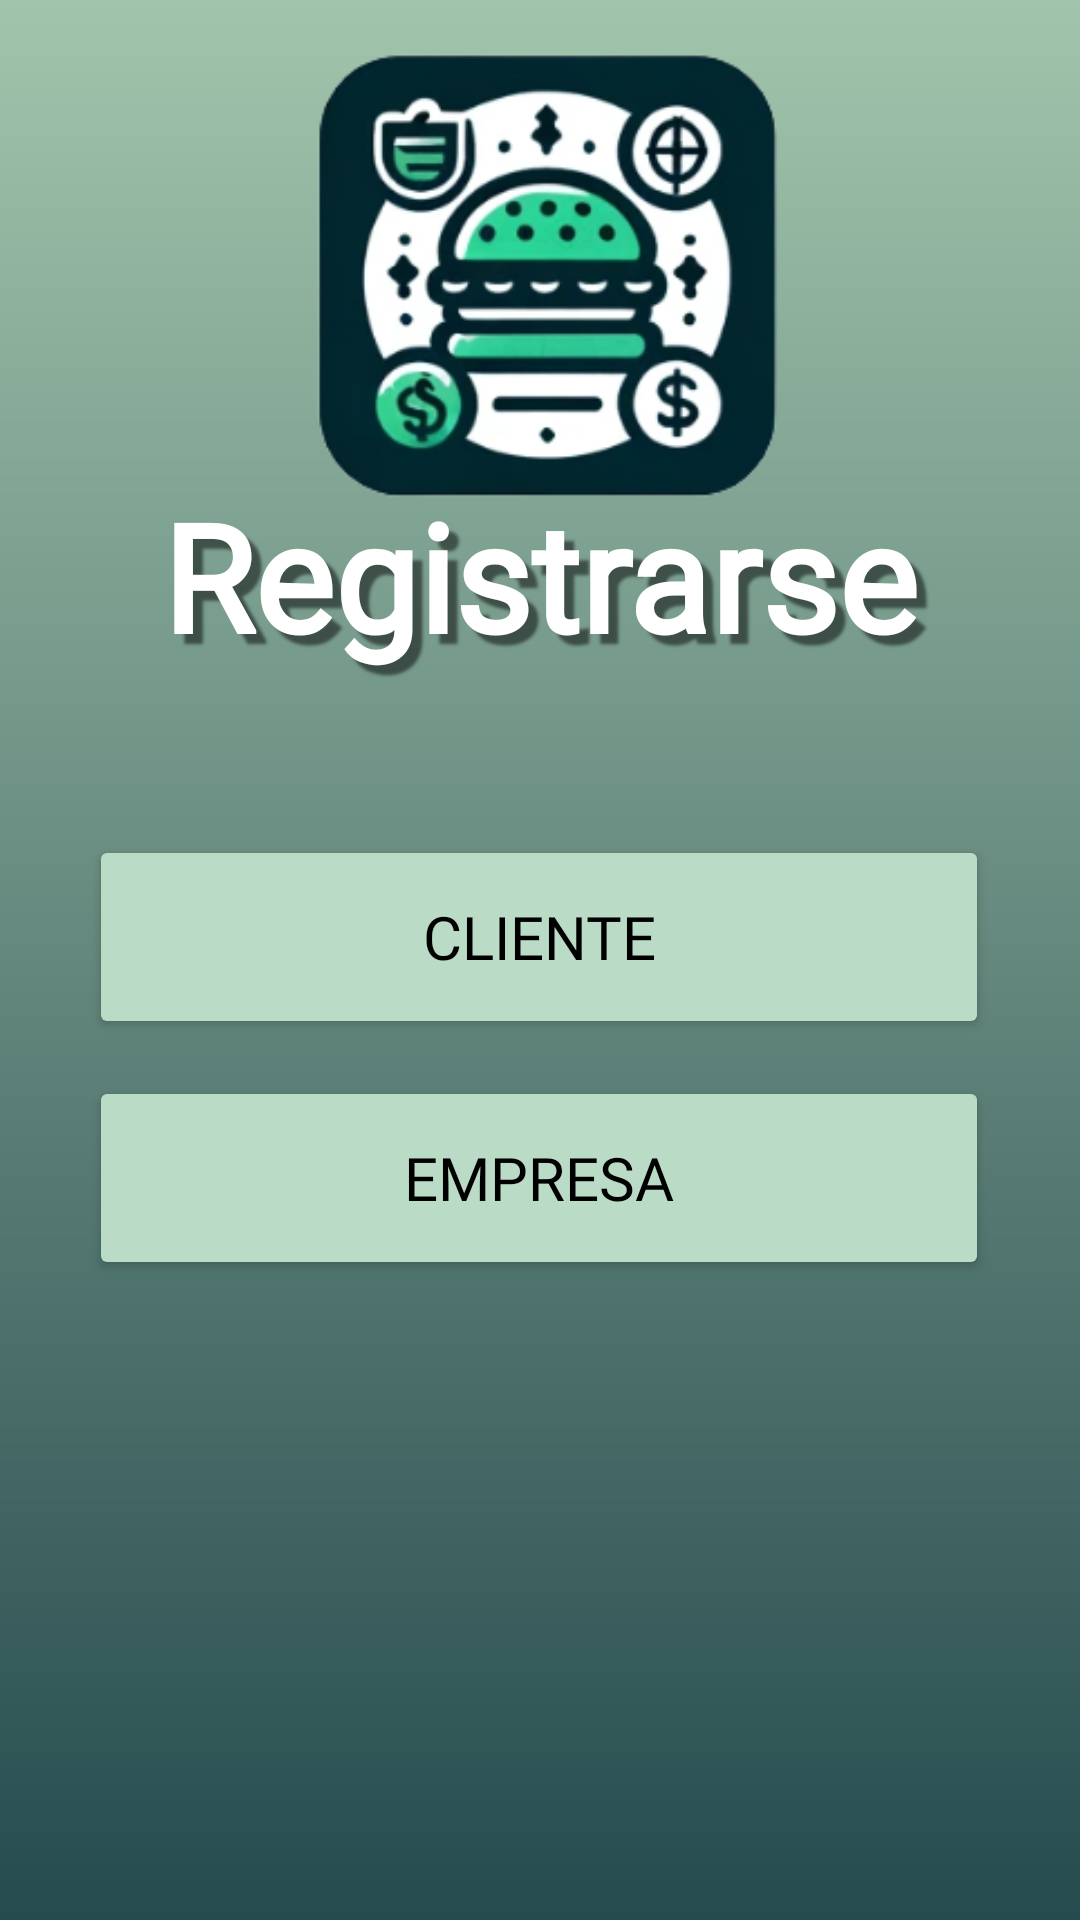

Reconstruct the res/layout file that produces this screen, plus the resources it refers to.
<!-- AndroidManifest.xml: application theme Theme.Feed2Budget -->
<!-- res/layout/activity_register.xml -->
<?xml version="1.0" encoding="utf-8"?>
<androidx.constraintlayout.widget.ConstraintLayout xmlns:android="http://schemas.android.com/apk/res/android"
    xmlns:app="http://schemas.android.com/apk/res-auto"
    xmlns:tools="http://schemas.android.com/tools"
    android:id="@+id/main"
    android:layout_width="match_parent"
    android:layout_height="match_parent"
    tools:context=".Register"
    android:background="@drawable/gradient">

    <TextView
        android:id="@+id/title"
        android:layout_width="348dp"
        android:layout_height="72dp"
        android:fontFamily="@font/open_sans_extrabold"
        android:shadowColor="@color/text_shadow"
        android:shadowDx="10"
        android:shadowDy="10"
        android:shadowRadius="2"
        android:text="@string/registrarse"
        android:textAlignment="center"
        android:textColor="@color/white"
        android:textSize="50sp"
        android:textStyle="bold"
        app:layout_constraintBottom_toBottomOf="parent"
        app:layout_constraintEnd_toEndOf="parent"
        app:layout_constraintHorizontal_bias="0.492"
        app:layout_constraintStart_toStartOf="parent"
        app:layout_constraintTop_toTopOf="parent"
        app:layout_constraintVertical_bias="0.279" />

    <ImageView
        android:id="@+id/logo"
        android:layout_width="168dp"
        android:layout_height="167dp"
        android:contentDescription="@string/app_logo"
        app:layout_constraintBottom_toBottomOf="parent"
        app:layout_constraintEnd_toEndOf="parent"
        app:layout_constraintHorizontal_bias="0.497"
        app:layout_constraintStart_toStartOf="parent"
        app:layout_constraintTop_toTopOf="parent"
        app:layout_constraintVertical_bias="0.012"
        app:srcCompat="@drawable/logo" />

    <Button
        android:id="@+id/registerButtonCliente"
        android:layout_width="300dp"
        android:layout_height="68dp"
        android:layout_marginTop="48dp"
        android:backgroundTint="@color/button_login"
        android:fontFamily="@font/open_sans_extrabold"
        android:text="Cliente"
        android:textColor="@color/black"
        android:textSize="20sp"
        app:layout_constraintBottom_toTopOf="@+id/registerButton"
        app:layout_constraintEnd_toEndOf="parent"
        app:layout_constraintHorizontal_bias="0.495"
        app:layout_constraintStart_toStartOf="parent"
        app:layout_constraintTop_toBottomOf="@+id/title" />

    <Button
        android:id="@+id/registerButtonEmpresa"
        android:layout_width="300dp"
        android:layout_height="68dp"
        android:backgroundTint="@color/button_login"
        android:fontFamily="@font/open_sans_extrabold"
        android:text="Empresa"
        android:textColor="@color/black"
        android:textSize="20sp"
        app:layout_constraintBottom_toBottomOf="parent"
        app:layout_constraintEnd_toEndOf="parent"
        app:layout_constraintHorizontal_bias="0.495"
        app:layout_constraintStart_toStartOf="parent"
        app:layout_constraintTop_toTopOf="parent"
        app:layout_constraintVertical_bias="0.627" />

</androidx.constraintlayout.widget.ConstraintLayout>
<!-- resources referenced by this layout -->
<resources>
  <color name="black">#FF000000</color>
  <color name="button_login">#BADBC6</color>
  <color name="text_shadow">#7F000000</color>
  <color name="white">#FFFFFFFF</color>
  <!-- drawable gradient (drawable) -->
  <?xml version="1.0" encoding="utf-8"?>
  <shape xmlns:android="http://schemas.android.com/apk/res/android"
      android:shape="rectangle">
      <gradient
          android:startColor="#A1C4AC"
          android:endColor="#264B4E"
          android:angle="-90"/>
  </shape>
  <!-- drawable logo: png bitmap (drawable, 61076 bytes) -->
  <string name="app_logo">App logo</string>
  <string name="registrarse">Registrarse</string>
  <style name="Theme.Feed2Budget" parent="Base.Theme.Feed2Budget" />
  <style name="Base.Theme.Feed2Budget" parent="Theme.Material3.DayNight.NoActionBar">
          
          
      </style>
</resources>
